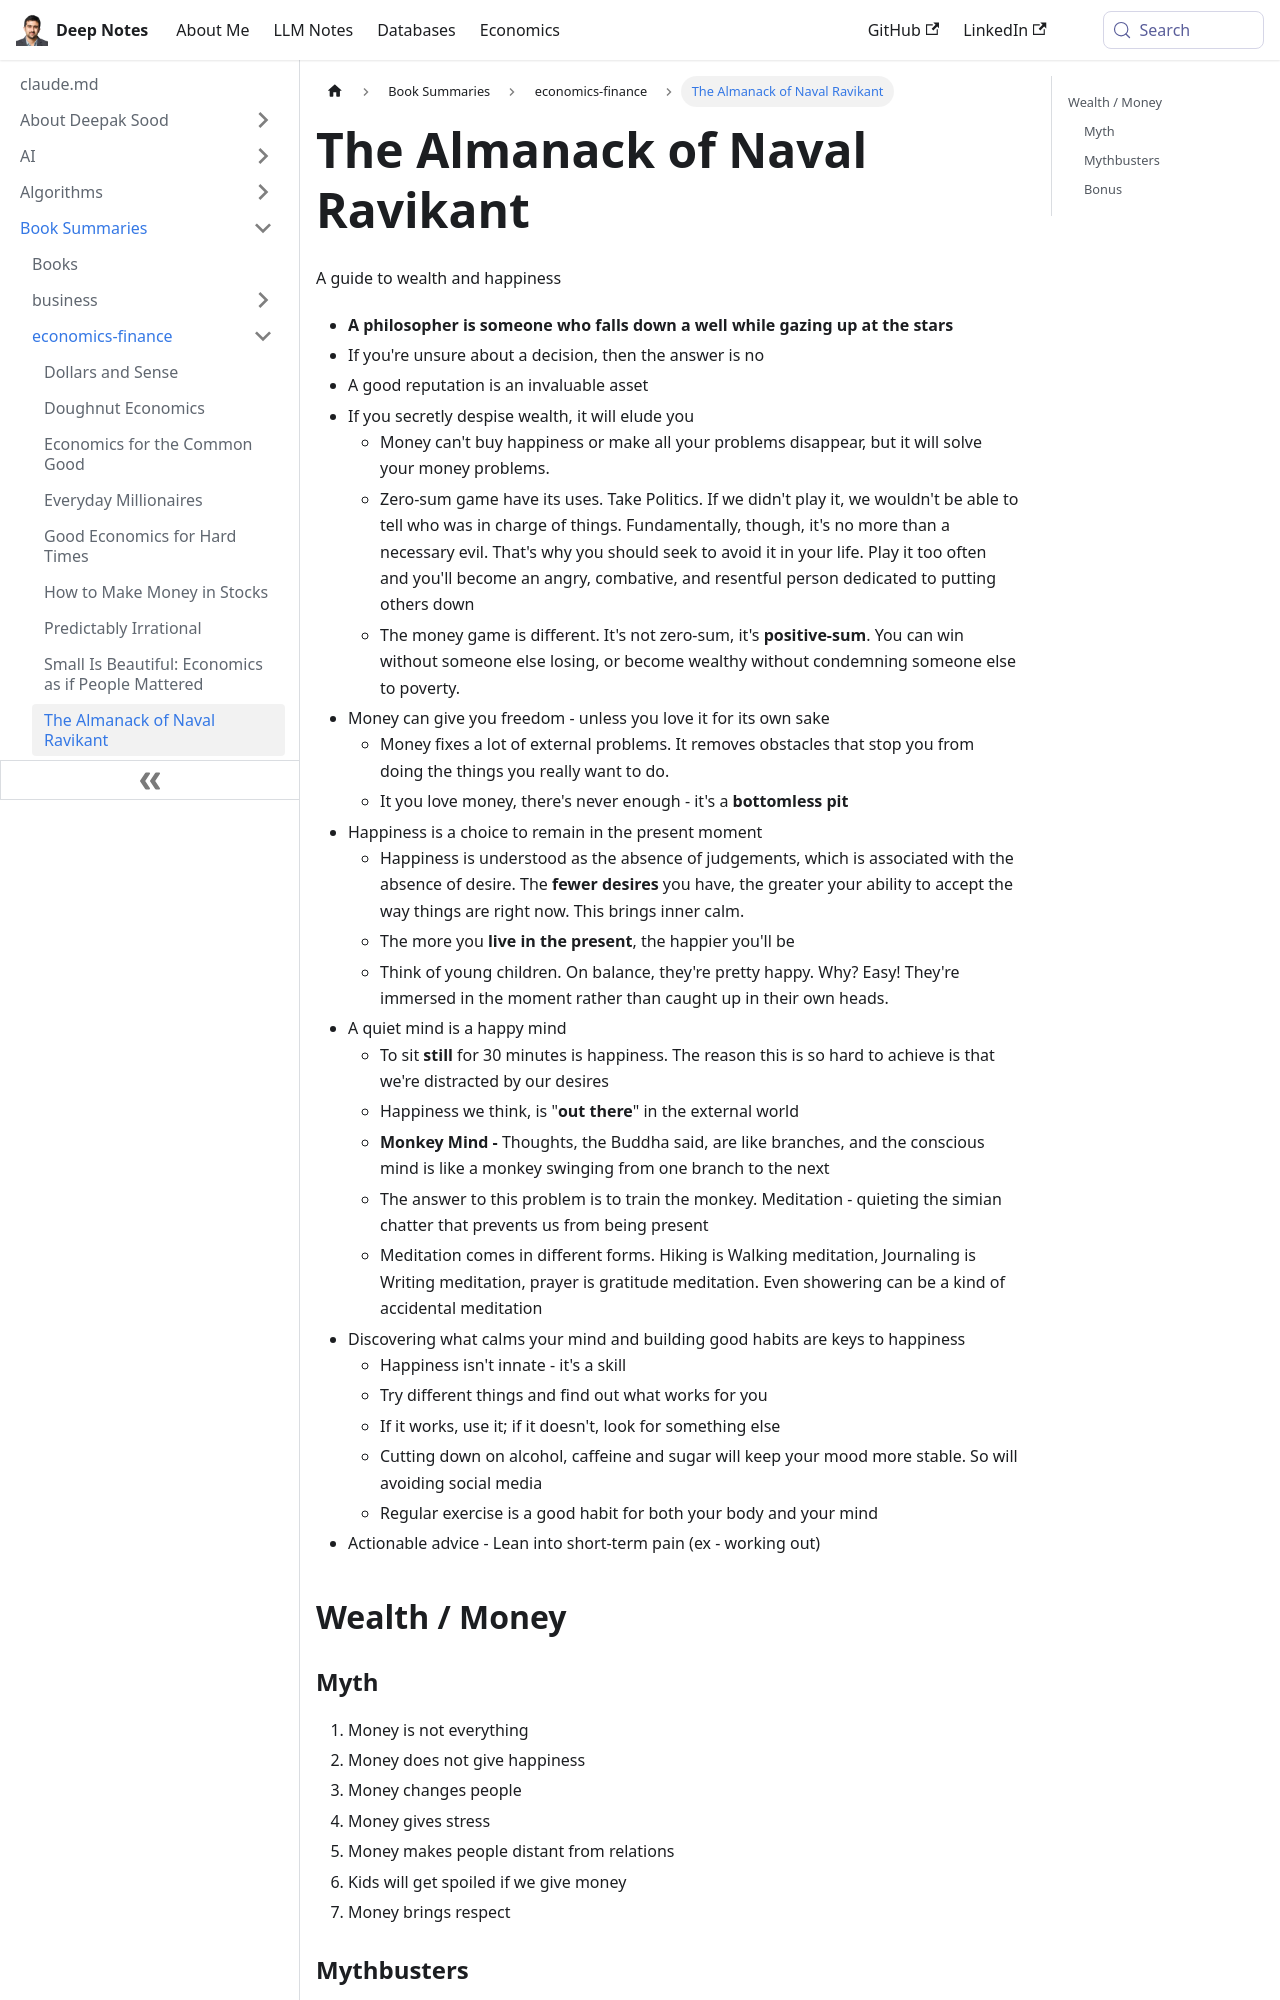

repository: deepaksood619/deepaksood619.github.io · page: book-summaries/economics-finance/the-almanack-of-naval-ravikant/index.html · generator: docusaurus

---
slug: /book-summaries/economics-finance/the-almanack-of-naval-ravikant
title: The Almanack of Naval Ravikant
description: Explore "The Almanack of Naval Ravikant," a guide to achieving wealth and happiness through insightful philosophies on reputation, decisions, and mindset.
created: 2026-06-18
updated: 2026-06-18
---
A guide to wealth and happiness
